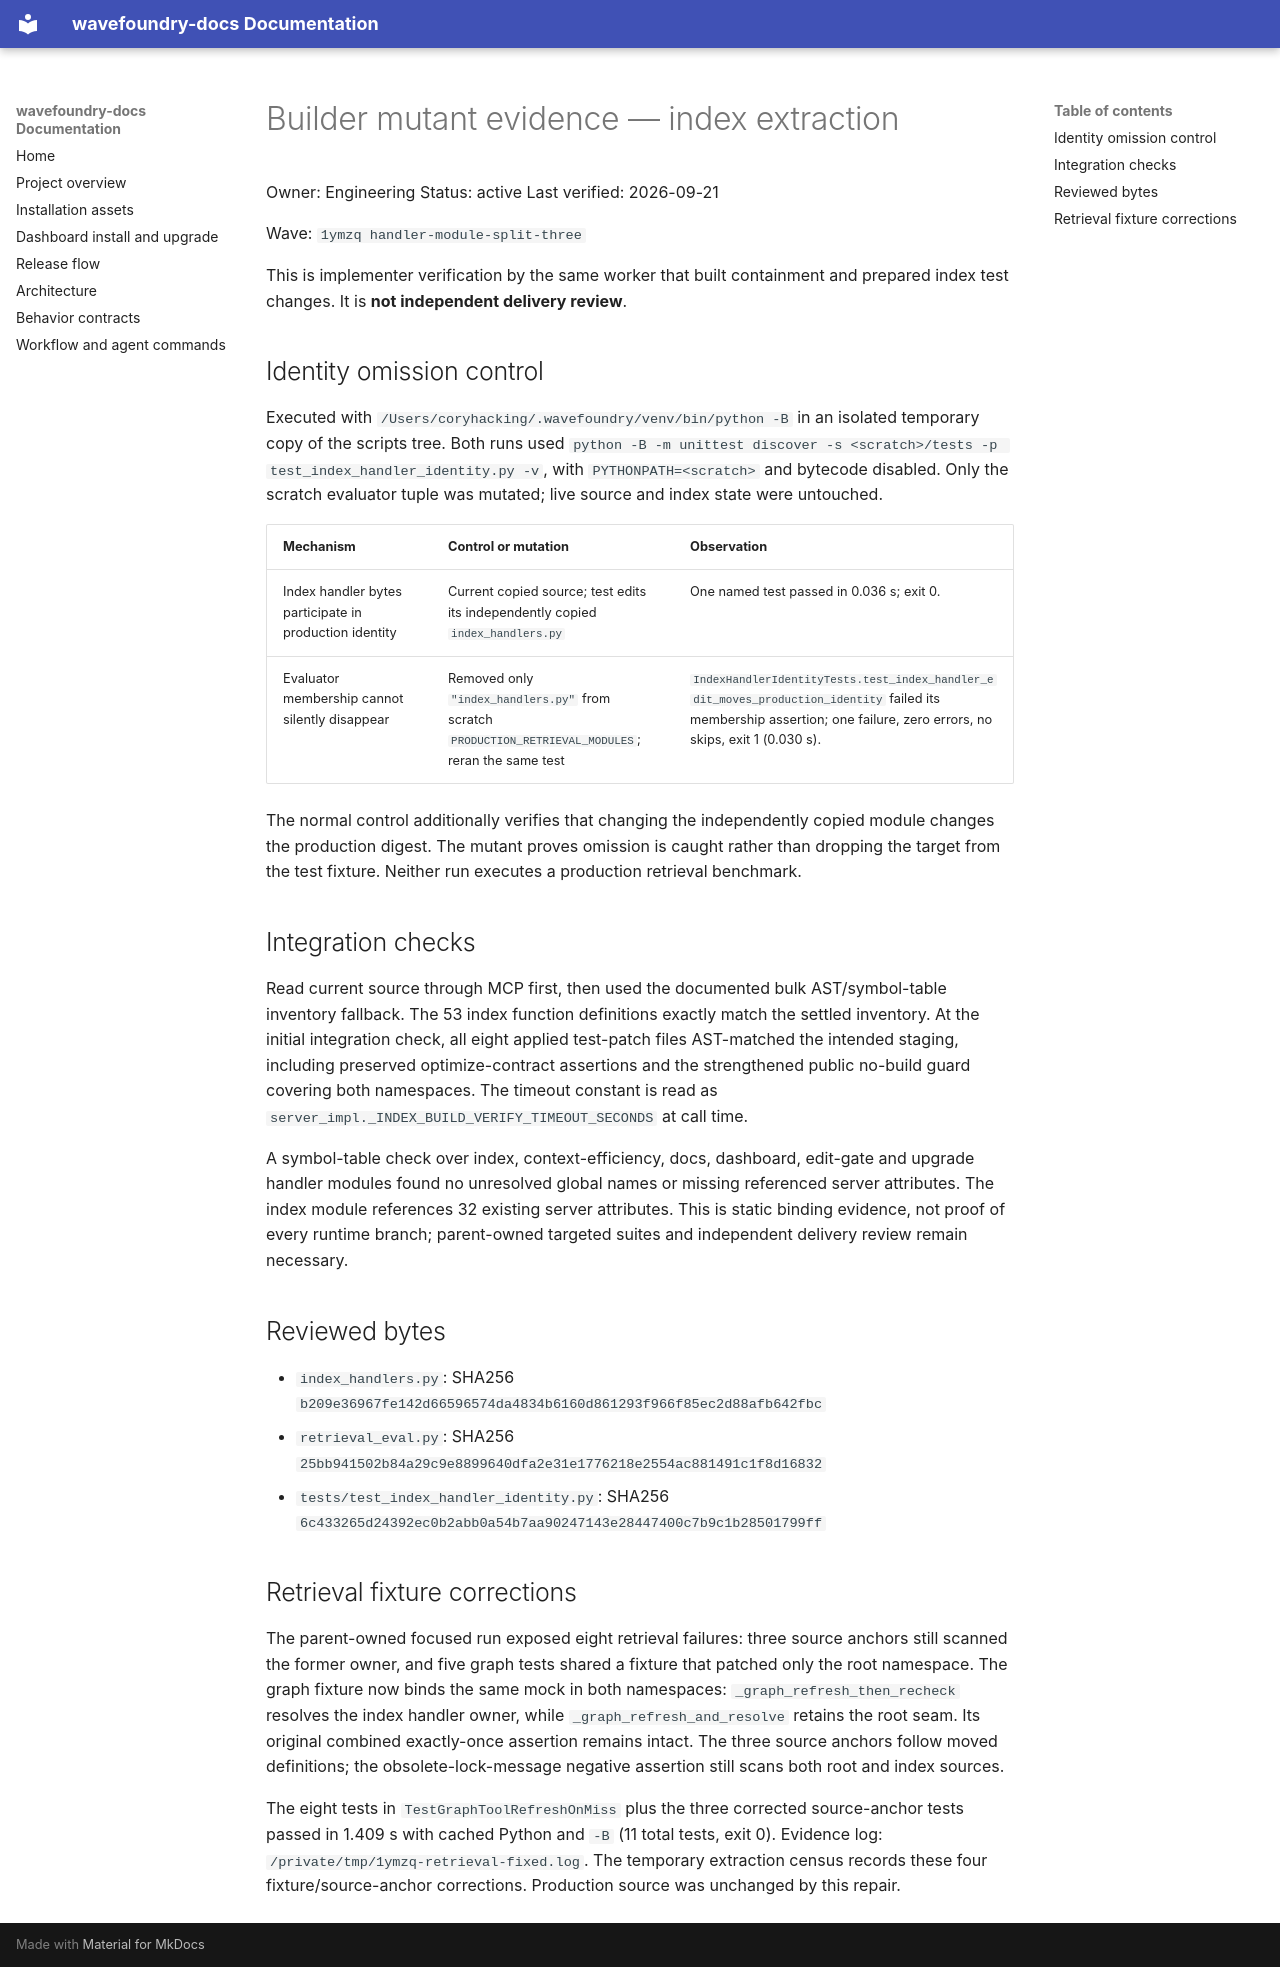

repository: coryhacking/wavefoundry · page: waves/1ymzq handler-module-split-three/mutant-evidence/index.html · generator: mkdocs

# Builder mutant evidence — index extraction

Owner: Engineering
Status: active
Last verified: 2026-09-21

Wave: `1ymzq handler-module-split-three`

This is implementer verification by the same worker that built containment and prepared index test changes. It is **not independent delivery review**.

## Identity omission control

Executed with `/Users/coryhacking/.wavefoundry/venv/bin/python -B` in an isolated temporary copy of the scripts tree. Both runs used `python -B -m unittest discover -s <scratch>/tests -p test_index_handler_identity.py -v`, with `PYTHONPATH=<scratch>` and bytecode disabled. Only the scratch evaluator tuple was mutated; live source and index state were untouched.

| Mechanism | Control or mutation | Observation |
| --- | --- | --- |
| Index handler bytes participate in production identity | Current copied source; test edits its independently copied `index_handlers.py` | One named test passed in 0.036 s; exit 0. |
| Evaluator membership cannot silently disappear | Removed only `"index_handlers.py"` from scratch `PRODUCTION_RETRIEVAL_MODULES`; reran the same test | `IndexHandlerIdentityTests.test_index_handler_edit_moves_production_identity` failed its membership assertion; one failure, zero errors, no skips, exit 1 (0.030 s). |

The normal control additionally verifies that changing the independently copied module changes the production digest. The mutant proves omission is caught rather than dropping the target from the test fixture. Neither run executes a production retrieval benchmark.

## Integration checks

Read current source through MCP first, then used the documented bulk AST/symbol-table inventory fallback. The 53 index function definitions exactly match the settled inventory. At the initial integration check, all eight applied test-patch files AST-matched the intended staging, including preserved optimize-contract assertions and the strengthened public no-build guard covering both namespaces. The timeout constant is read as `server_impl._INDEX_BUILD_VERIFY_TIMEOUT_SECONDS` at call time.

A symbol-table check over index, context-efficiency, docs, dashboard, edit-gate and upgrade handler modules found no unresolved global names or missing referenced server attributes. The index module references 32 existing server attributes. This is static binding evidence, not proof of every runtime branch; parent-owned targeted suites and independent delivery review remain necessary.

## Reviewed bytes

- `index_handlers.py`: SHA256 `b209e36967fe142d66596574da4834b6160d861293f966f85ec2d88afb642fbc`
- `retrieval_eval.py`: SHA256 `25bb941502b84a29c9e8899640dfa2e31e1776218e2554ac881491c1f8d16832`
- `tests/test_index_handler_identity.py`: SHA256 `6c433265d24392ec0b2abb0a54b7aa90247143e28447400c7b9c1b28501799ff`
## Retrieval fixture corrections

The parent-owned focused run exposed eight retrieval failures: three source anchors still scanned the former owner, and five graph tests shared a fixture that patched only the root namespace. The graph fixture now binds the same mock in both namespaces: `_graph_refresh_then_recheck` resolves the index handler owner, while `_graph_refresh_and_resolve` retains the root seam. Its original combined exactly-once assertion remains intact. The three source anchors follow moved definitions; the obsolete-lock-message negative assertion still scans both root and index sources.

The eight tests in `TestGraphToolRefreshOnMiss` plus the three corrected source-anchor tests passed in 1.409 s with cached Python and `-B` (11 total tests, exit 0). Evidence log: `/private/tmp/1ymzq-retrieval-fixed.log`. The temporary extraction census records these four fixture/source-anchor corrections. Production source was unchanged by this repair.
